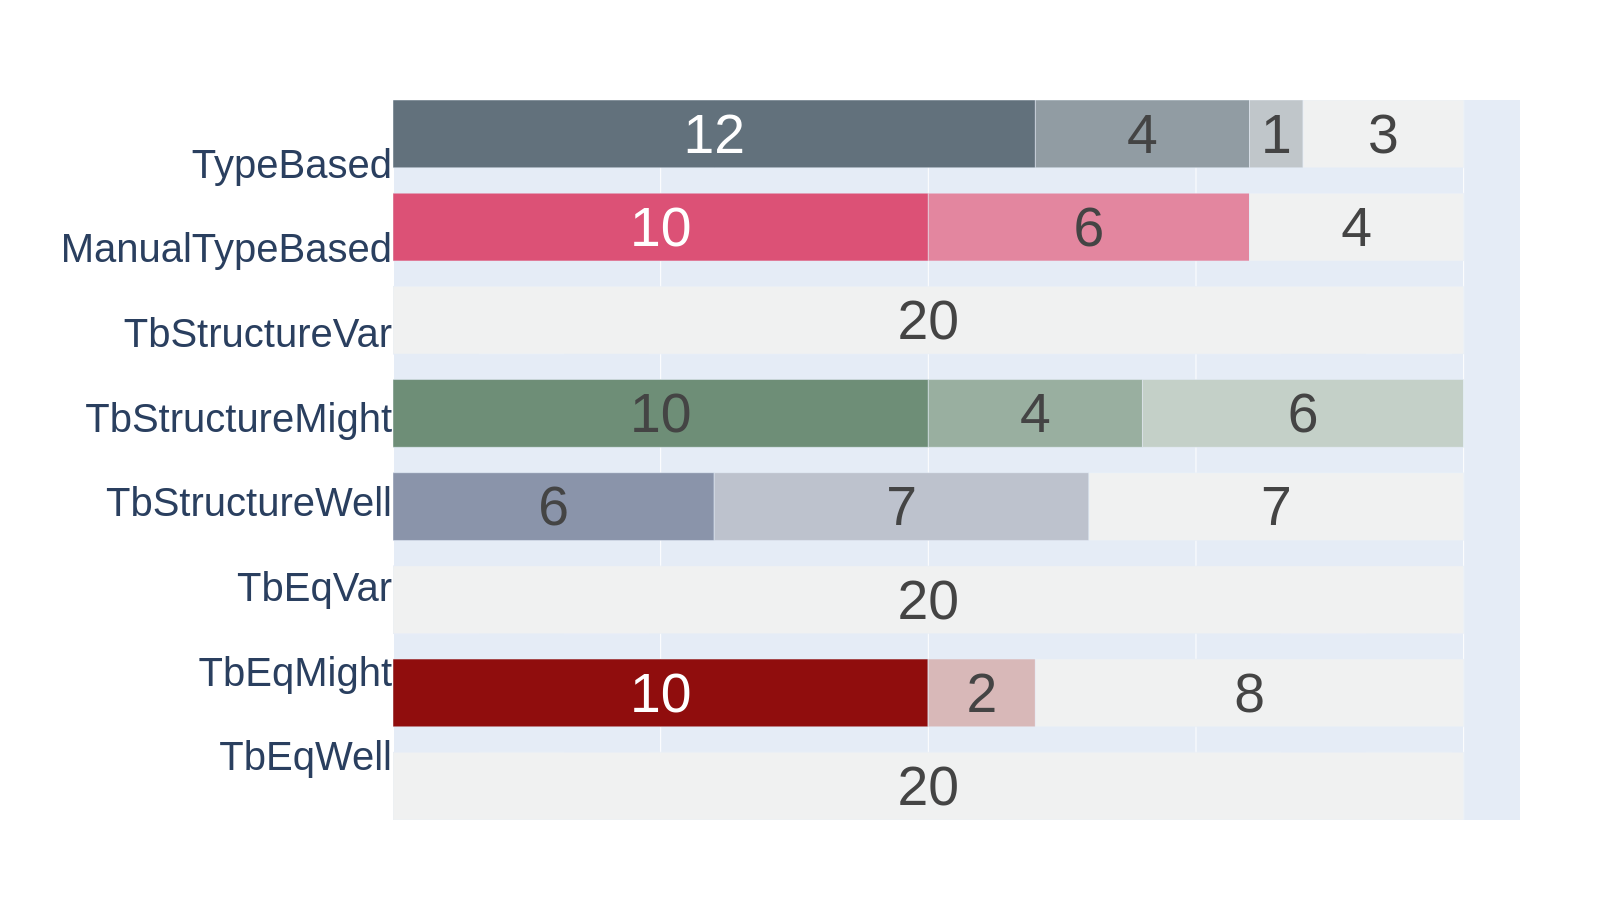

Values plotted in this chart, from the file beside it:
TbEqMightGenerator	10	0	0	2	8
TypeBasedGenerator	0	12	4	1	3
ManualTypeBasedGenerator	0	10	6	0	4
TbStructureMightGenerator	0	10	4	6	0
TbStructureWellGenerator	0	0	6	7	7
TbStructureVarGenerator	0	0	0	0	20
TbEqWellGenerator	0	0	0	0	20
TbEqVarGenerator	0	0	0	0	20
